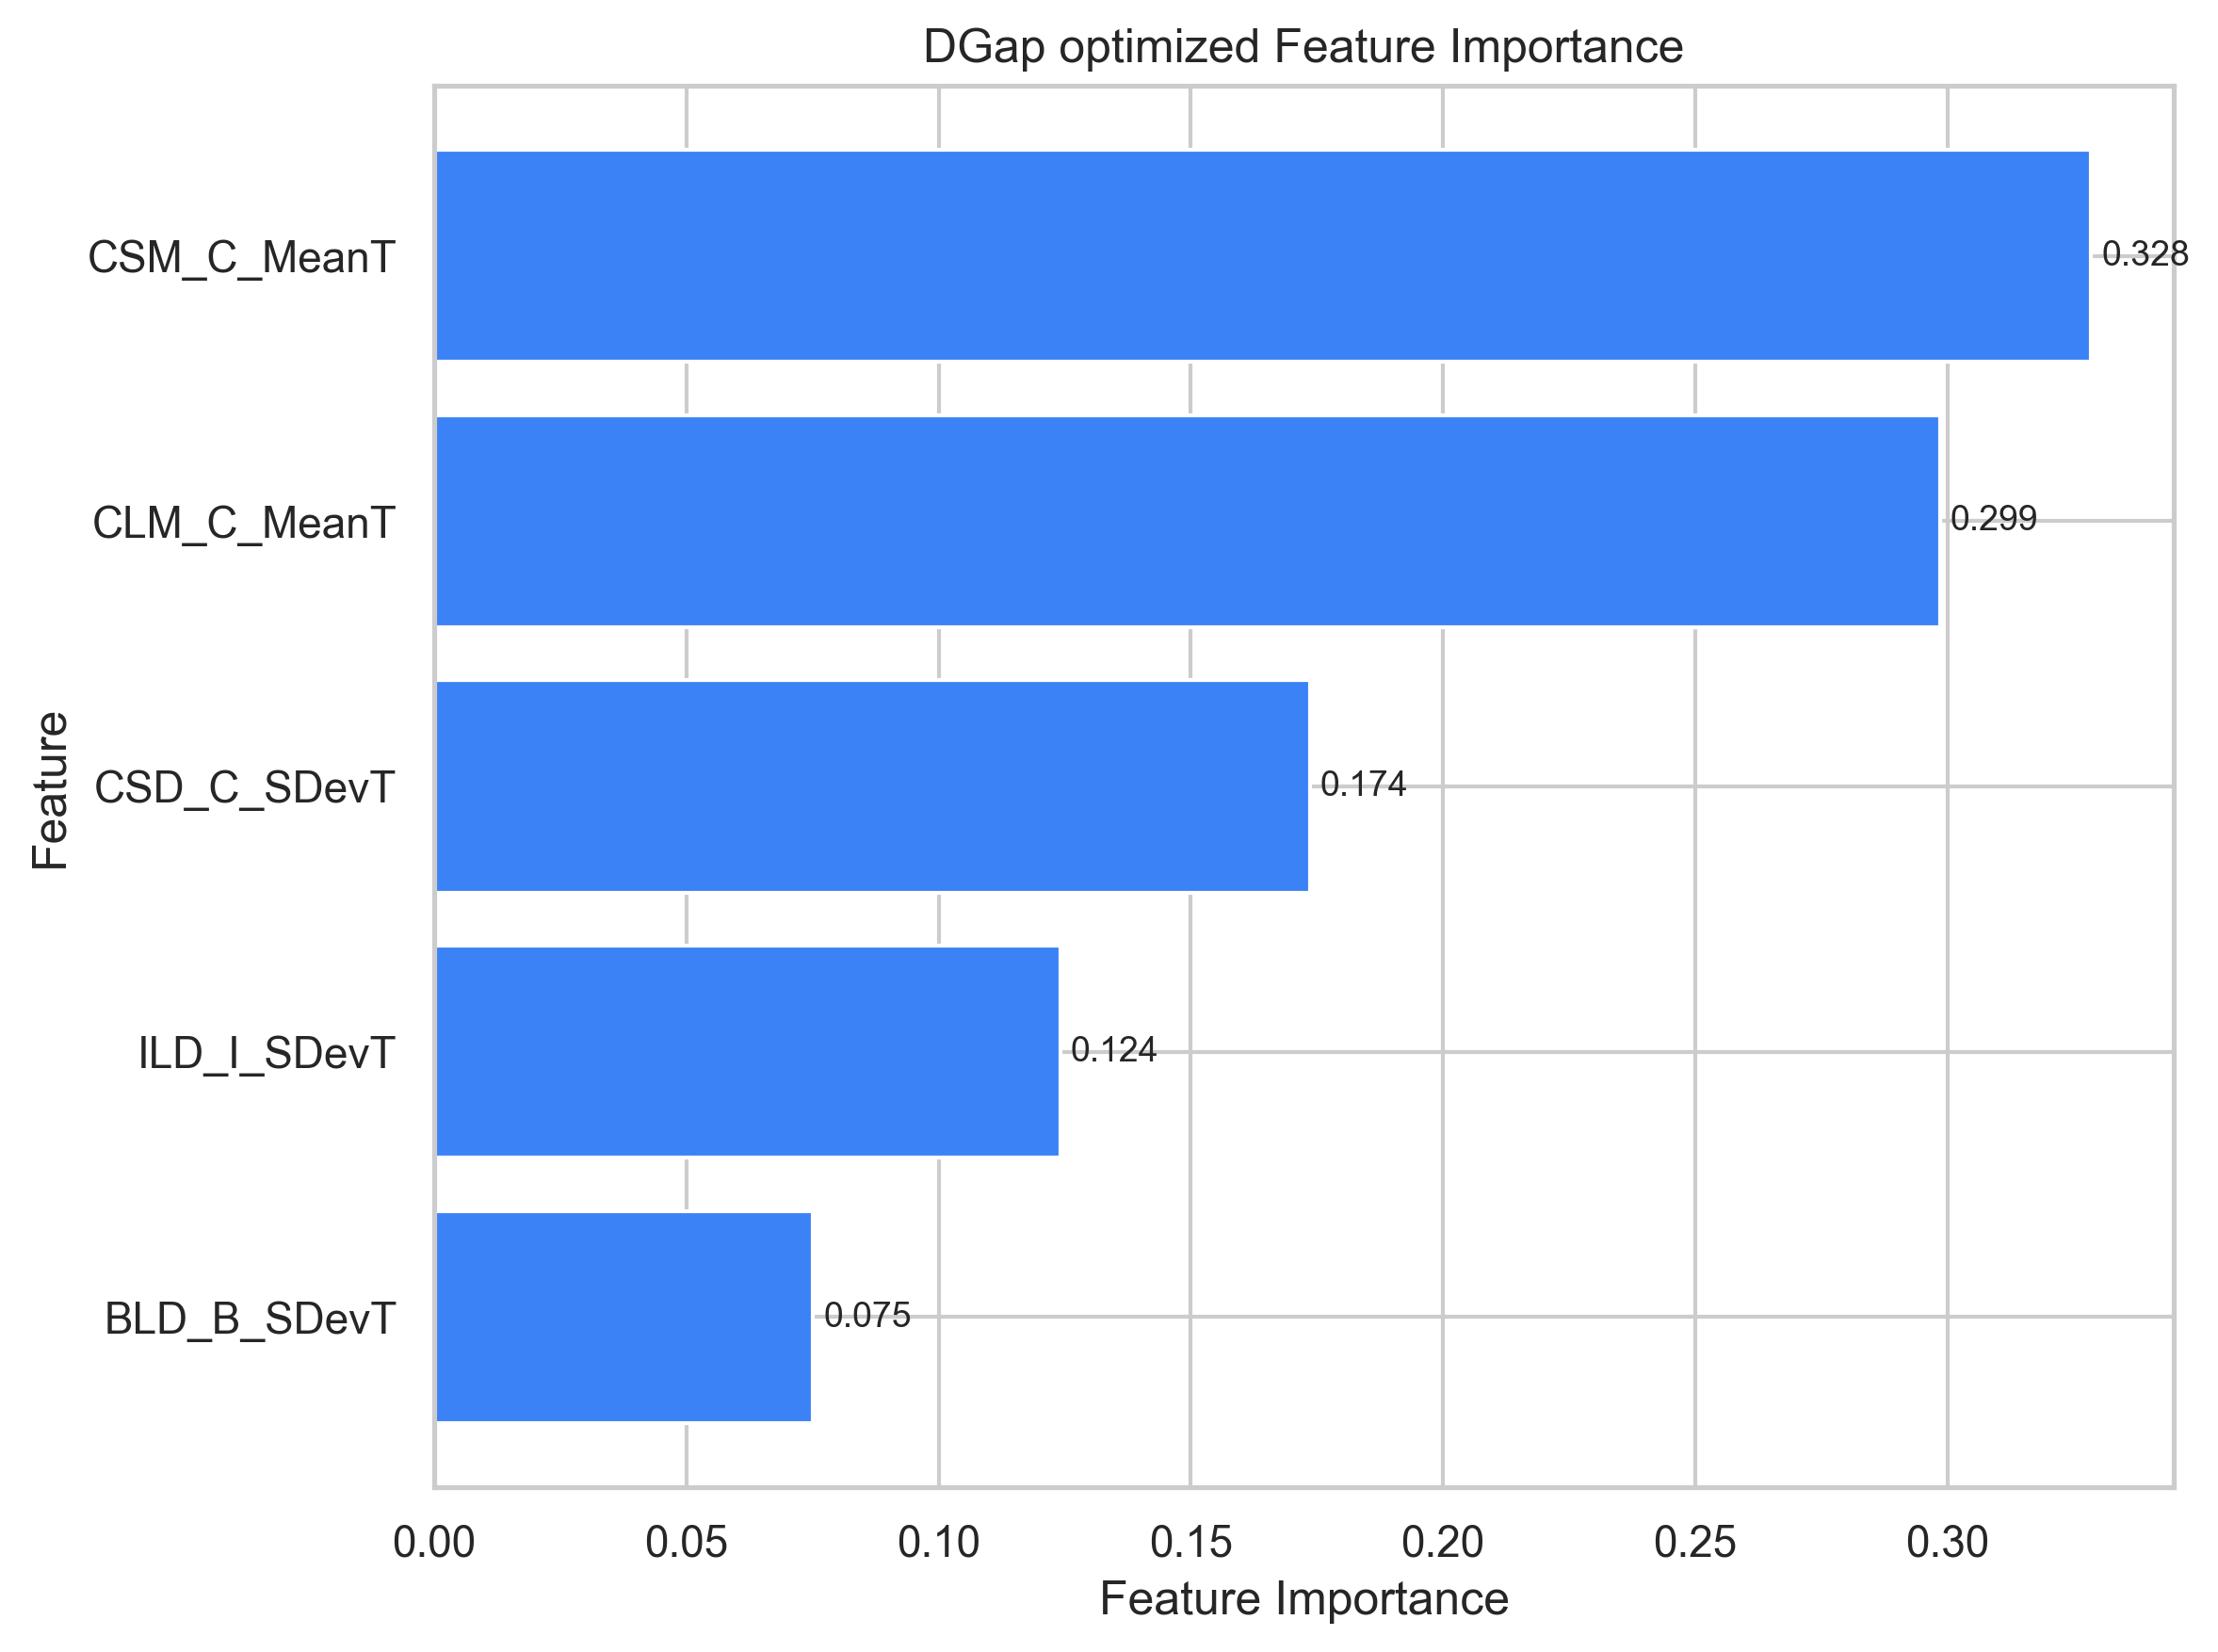

The file beside this chart, header and first rows:
feature, importance
BLD_B_SDevT, 0.07514
ILD_I_SDevT, 0.1241
CSD_C_SDevT, 0.1736
CLM_C_MeanT, 0.2986
CSM_C_MeanT, 0.3285
